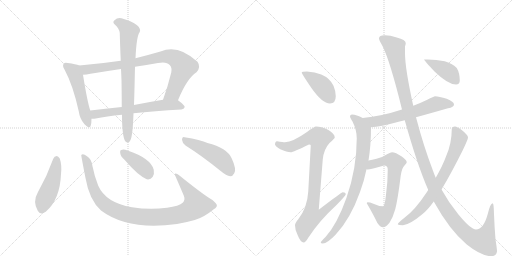
t = 0.00 s
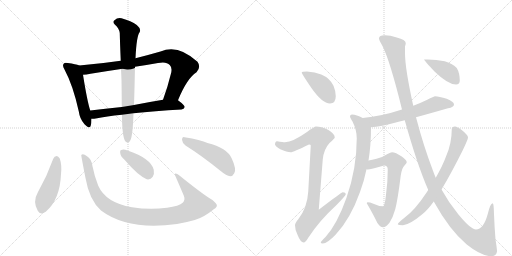
t = 2.59 s
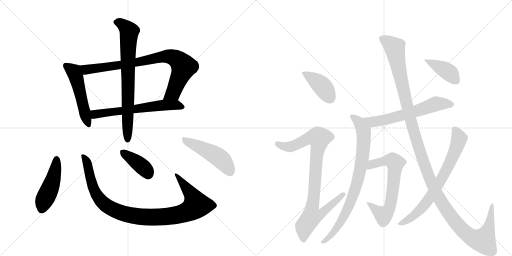
t = 5.18 s
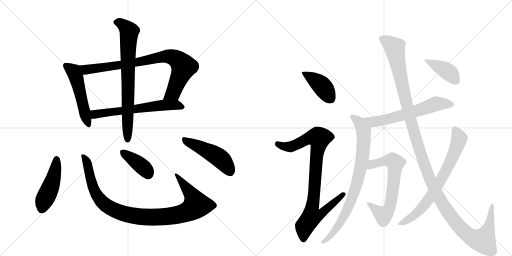
t = 7.78 s
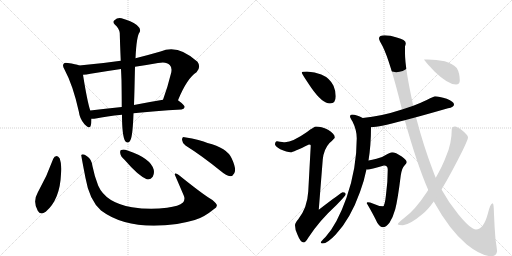
t = 10.37 s
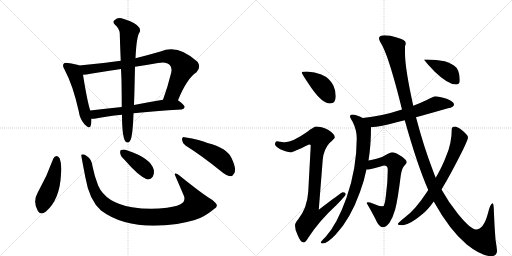
t = 12.96 s

The animated SVG that drew these frames (rendered in a browser with its animation timeline set to each time). Animation: 16 CSS @keyframes rules; one cycle of 12.96 s.

<svg version="1.1" viewBox="0 0 2048 1024" xmlns="http://www.w3.org/2000/svg">
  <g stroke="lightgray" stroke-dasharray="1,1" stroke-width="1" transform="scale(4, 4)">
    <line x1="0" y1="0" x2="256" y2="256"></line>
    <line x1="256" y1="0" x2="0" y2="256"></line>
    <line x1="128" y1="0" x2="128" y2="256"></line>
    <line x1="0" y1="128" x2="256" y2="128"></line>
    <line x1="256" y1="0" x2="512" y2="256"></line>
    <line x1="512" y1="0" x2="256" y2="256"></line>
    <line x1="384" y1="0" x2="384" y2="256"></line>
    <line x1="256" y1="128" x2="512" y2="128"></line>
  </g>
<g transform="scale(1, -1) translate(0, -850)">
   <style type="text/css">
    @keyframes keyframes0 {
      from {
       stroke: black;
       stroke-dashoffset: 514;
       stroke-width: 128;
       }
       63% {
       animation-timing-function: step-end;
       stroke: black;
       stroke-dashoffset: 0;
       stroke-width: 128;
       }
       to {
       stroke: black;
       stroke-width: 1024;
       }
       }
       #make-me-a-hanzi-animation-0 {
         animation: keyframes0 0.668294s both;
         animation-delay: 0.000000s;
         animation-timing-function: linear;
       }
    @keyframes keyframes1 {
      from {
       stroke: black;
       stroke-dashoffset: 841;
       stroke-width: 128;
       }
       73% {
       animation-timing-function: step-end;
       stroke: black;
       stroke-dashoffset: 0;
       stroke-width: 128;
       }
       to {
       stroke: black;
       stroke-width: 1024;
       }
       }
       #make-me-a-hanzi-animation-1 {
         animation: keyframes1 0.934408s both;
         animation-delay: 0.668294s;
         animation-timing-function: linear;
       }
    @keyframes keyframes2 {
      from {
       stroke: black;
       stroke-dashoffset: 626;
       stroke-width: 128;
       }
       67% {
       animation-timing-function: step-end;
       stroke: black;
       stroke-dashoffset: 0;
       stroke-width: 128;
       }
       to {
       stroke: black;
       stroke-width: 1024;
       }
       }
       #make-me-a-hanzi-animation-2 {
         animation: keyframes2 0.759440s both;
         animation-delay: 1.602702s;
         animation-timing-function: linear;
       }
    @keyframes keyframes3 {
      from {
       stroke: black;
       stroke-dashoffset: 756;
       stroke-width: 128;
       }
       71% {
       animation-timing-function: step-end;
       stroke: black;
       stroke-dashoffset: 0;
       stroke-width: 128;
       }
       to {
       stroke: black;
       stroke-width: 1024;
       }
       }
       #make-me-a-hanzi-animation-3 {
         animation: keyframes3 0.865234s both;
         animation-delay: 2.362142s;
         animation-timing-function: linear;
       }
    @keyframes keyframes4 {
      from {
       stroke: black;
       stroke-dashoffset: 467;
       stroke-width: 128;
       }
       60% {
       animation-timing-function: step-end;
       stroke: black;
       stroke-dashoffset: 0;
       stroke-width: 128;
       }
       to {
       stroke: black;
       stroke-width: 1024;
       }
       }
       #make-me-a-hanzi-animation-4 {
         animation: keyframes4 0.630046s both;
         animation-delay: 3.227376s;
         animation-timing-function: linear;
       }
    @keyframes keyframes5 {
      from {
       stroke: black;
       stroke-dashoffset: 1010;
       stroke-width: 128;
       }
       77% {
       animation-timing-function: step-end;
       stroke: black;
       stroke-dashoffset: 0;
       stroke-width: 128;
       }
       to {
       stroke: black;
       stroke-width: 1024;
       }
       }
       #make-me-a-hanzi-animation-5 {
         animation: keyframes5 1.071940s both;
         animation-delay: 3.857422s;
         animation-timing-function: linear;
       }
    @keyframes keyframes6 {
      from {
       stroke: black;
       stroke-dashoffset: 390;
       stroke-width: 128;
       }
       56% {
       animation-timing-function: step-end;
       stroke: black;
       stroke-dashoffset: 0;
       stroke-width: 128;
       }
       to {
       stroke: black;
       stroke-width: 1024;
       }
       }
       #make-me-a-hanzi-animation-6 {
         animation: keyframes6 0.567383s both;
         animation-delay: 4.929362s;
         animation-timing-function: linear;
       }
    @keyframes keyframes7 {
      from {
       stroke: black;
       stroke-dashoffset: 480;
       stroke-width: 128;
       }
       61% {
       animation-timing-function: step-end;
       stroke: black;
       stroke-dashoffset: 0;
       stroke-width: 128;
       }
       to {
       stroke: black;
       stroke-width: 1024;
       }
       }
       #make-me-a-hanzi-animation-7 {
         animation: keyframes7 0.640625s both;
         animation-delay: 5.496745s;
         animation-timing-function: linear;
       }
    @keyframes keyframes8 {
      from {
       stroke: black;
       stroke-dashoffset: 410;
       stroke-width: 128;
       }
       57% {
       animation-timing-function: step-end;
       stroke: black;
       stroke-dashoffset: 0;
       stroke-width: 128;
       }
       to {
       stroke: black;
       stroke-width: 1024;
       }
       }
       #make-me-a-hanzi-animation-8 {
         animation: keyframes8 0.583659s both;
         animation-delay: 6.137370s;
         animation-timing-function: linear;
       }
    @keyframes keyframes9 {
      from {
       stroke: black;
       stroke-dashoffset: 921;
       stroke-width: 128;
       }
       75% {
       animation-timing-function: step-end;
       stroke: black;
       stroke-dashoffset: 0;
       stroke-width: 128;
       }
       to {
       stroke: black;
       stroke-width: 1024;
       }
       }
       #make-me-a-hanzi-animation-9 {
         animation: keyframes9 0.999512s both;
         animation-delay: 6.721029s;
         animation-timing-function: linear;
       }
    @keyframes keyframes10 {
      from {
       stroke: black;
       stroke-dashoffset: 617;
       stroke-width: 128;
       }
       67% {
       animation-timing-function: step-end;
       stroke: black;
       stroke-dashoffset: 0;
       stroke-width: 128;
       }
       to {
       stroke: black;
       stroke-width: 1024;
       }
       }
       #make-me-a-hanzi-animation-10 {
         animation: keyframes10 0.752116s both;
         animation-delay: 7.720540s;
         animation-timing-function: linear;
       }
    @keyframes keyframes11 {
      from {
       stroke: black;
       stroke-dashoffset: 820;
       stroke-width: 128;
       }
       73% {
       animation-timing-function: step-end;
       stroke: black;
       stroke-dashoffset: 0;
       stroke-width: 128;
       }
       to {
       stroke: black;
       stroke-width: 1024;
       }
       }
       #make-me-a-hanzi-animation-11 {
         animation: keyframes11 0.917318s both;
         animation-delay: 8.472656s;
         animation-timing-function: linear;
       }
    @keyframes keyframes12 {
      from {
       stroke: black;
       stroke-dashoffset: 670;
       stroke-width: 128;
       }
       69% {
       animation-timing-function: step-end;
       stroke: black;
       stroke-dashoffset: 0;
       stroke-width: 128;
       }
       to {
       stroke: black;
       stroke-width: 1024;
       }
       }
       #make-me-a-hanzi-animation-12 {
         animation: keyframes12 0.795247s both;
         animation-delay: 9.389974s;
         animation-timing-function: linear;
       }
    @keyframes keyframes13 {
      from {
       stroke: black;
       stroke-dashoffset: 1352;
       stroke-width: 128;
       }
       81% {
       animation-timing-function: step-end;
       stroke: black;
       stroke-dashoffset: 0;
       stroke-width: 128;
       }
       to {
       stroke: black;
       stroke-width: 1024;
       }
       }
       #make-me-a-hanzi-animation-13 {
         animation: keyframes13 1.350260s both;
         animation-delay: 10.185221s;
         animation-timing-function: linear;
       }
    @keyframes keyframes14 {
      from {
       stroke: black;
       stroke-dashoffset: 730;
       stroke-width: 128;
       }
       70% {
       animation-timing-function: step-end;
       stroke: black;
       stroke-dashoffset: 0;
       stroke-width: 128;
       }
       to {
       stroke: black;
       stroke-width: 1024;
       }
       }
       #make-me-a-hanzi-animation-14 {
         animation: keyframes14 0.844076s both;
         animation-delay: 11.535482s;
         animation-timing-function: linear;
       }
    @keyframes keyframes15 {
      from {
       stroke: black;
       stroke-dashoffset: 404;
       stroke-width: 128;
       }
       57% {
       animation-timing-function: step-end;
       stroke: black;
       stroke-dashoffset: 0;
       stroke-width: 128;
       }
       to {
       stroke: black;
       stroke-width: 1024;
       }
       }
       #make-me-a-hanzi-animation-15 {
         animation: keyframes15 0.578776s both;
         animation-delay: 12.379557s;
         animation-timing-function: linear;
       }
</style>
<path d="M 317 588 Q 304 594 271 598 Q 258 601 255 595 Q 248 588 258 572 Q 292 509 315 405 Q 319 374 338 353 Q 359 331 363 348 Q 366 358 366 375 L 361 408 Q 349 444 332 551 C 327 581 327 584 317 588 Z" fill="lightgray"></path> 
<path d="M 712 449 Q 748 537 786 561 Q 805 582 790 603 Q 712 675 642 644 Q 590 629 542 617 L 483 607 Q 401 595 317 588 C 287 585 302 548 332 551 Q 345 551 362 555 Q 423 565 484 574 L 540 583 Q 585 590 632 598 Q 666 605 679 590 Q 689 580 685 560 Q 670 499 652 451 C 642 423 700 421 712 449 Z" fill="lightgray"></path> 
<path d="M 534 397 Q 616 406 726 412 Q 736 413 739 422 Q 739 429 712 449 C 699 459 682 456 652 451 Q 591 441 536 430 L 487 422 Q 420 415 361 408 C 331 404 336 374 366 375 Q 372 374 383 376 Q 425 385 488 391 L 534 397 Z" fill="lightgray"></path> 
<path d="M 488 391 Q 488 306 501 285 Q 514 272 522 290 Q 531 308 534 397 L 536 430 Q 537 460 538 497 Q 539 545 540 583 L 542 617 Q 546 707 559 722 Q 565 735 547 750 Q 525 766 486 777 Q 470 781 458 769 Q 448 762 460 751 Q 476 738 479 718 Q 480 678 483 607 L 484 574 Q 485 553 486 529 Q 487 463 487 422 L 488 391 Z" fill="lightgray"></path> 
<path d="M 213 215 Q 188 145 151 80 Q 130 44 151 7 Q 161 -12 183 3 Q 240 52 244 154 Q 248 190 239 216 Q 233 226 227 226 Q 217 225 213 215 Z" fill="lightgray"></path> 
<path d="M 867 31 Q 861 43 840 56 Q 806 77 715 150 Q 708 157 701 156 Q 698 155 701 147 Q 717 110 735 68 Q 742 52 732 40 Q 716 25 668 19 Q 598 10 528 21 Q 423 39 393 107 Q 378 144 370 185 Q 367 213 348 225 Q 332 237 325 230 Q 324 230 342 138 Q 357 50 404 8 Q 512 -73 708 -46 Q 744 -40 779 -30 Q 815 -20 855 13 Q 870 22 867 31 Z" fill="lightgray"></path> 
<path d="M 498 211 Q 552 148 587 133 Q 602 130 611 143 Q 618 155 615 171 Q 603 217 510 248 Q 494 254 485 250 Q 479 249 481 237 Q 482 225 498 211 Z" fill="lightgray"></path> 
<path d="M 742 268 Q 806 228 884 165 Q 905 147 921 145 Q 931 145 937 157 Q 947 173 927 216 Q 908 259 830 278 Q 803 291 738 301 Q 728 305 728 291 Q 729 278 742 268 Z" fill="lightgray"></path> 
<path d="M 1228 564 Q 1207 564 1207 560 Q 1207 555 1245 499 Q 1289 436 1320 436 Q 1343 436 1343 465 Q 1343 486 1334 507 Q 1319 538 1285 552 Q 1260 563 1228 564 Z" fill="lightgray"></path> 
<path d="M 1264 344 Q 1257 344 1228 322 Q 1171 282 1140 281 Q 1133 281 1108 285 Q 1100 284 1100 272 Q 1100 266 1121 253 Q 1148 241 1163 241 Q 1172 241 1236 272 Q 1243 272 1243 268 L 1233 84 Q 1229 18 1193 -27 Q 1180 -42 1180 -51 Q 1180 -70 1190 -89 Q 1202 -120 1215 -120 Q 1222 -120 1233 -101 Q 1277 -33 1345 29 Q 1383 68 1383 73 Q 1383 81 1371 81 Q 1366 81 1275 11 L 1291 212 Q 1295 253 1318 278 Q 1339 297 1339 300 Q 1339 315 1312 331 Q 1285 344 1264 344 Z" fill="lightgray"></path> 
<path d="M 1740 465 Q 1737 465 1707 450 Q 1680 437 1653 427 L 1608 412 Q 1526 385 1451 378 C 1421 375 1454 339 1484 341 Q 1516 342 1619 369 L 1664 381 Q 1719 396 1792 417 Q 1816 421 1816 432 Q 1816 443 1787 455 Q 1756 465 1740 465 Z" fill="lightgray"></path> 
<path d="M 1451 378 Q 1426 392 1408 392 Q 1400 392 1400 384 Q 1400 380 1410 364 Q 1427 330 1427 297 Q 1427 175 1386 59 Q 1348 -48 1302 -98 Q 1283 -116 1283 -120 Q 1283 -124 1291 -124 Q 1309 -124 1343 -88 Q 1402 -25 1440 82 Q 1456 124 1466 173 L 1474 208 Q 1484 269 1484 341 C 1484 362 1478 365 1451 378 Z" fill="lightgray"></path> 
<path d="M 1466 173 Q 1468 172 1471 172 Q 1482 172 1536 188 Q 1551 188 1551 172 Q 1551 122 1544 71 Q 1539 25 1532 25 Q 1514 25 1491 36 Q 1480 41 1471 41 Q 1467 41 1467 37 Q 1494 -9 1509 -41 Q 1521 -59 1532 -59 Q 1543 -59 1558 -41 Q 1572 -19 1581 13 Q 1591 51 1603 148 Q 1608 180 1618 188 Q 1627 197 1627 201 Q 1627 210 1607 224 Q 1582 241 1568 241 Q 1563 241 1550 234 Q 1533 222 1506 215 Q 1488 210 1474 208 C 1444 203 1436 173 1466 173 Z" fill="lightgray"></path> 
<path d="M 1653 427 Q 1620 577 1620 637 L 1620 664 Q 1623 673 1623 677 Q 1623 691 1587 700 Q 1561 709 1539 709 Q 1516 709 1516 696 Q 1516 690 1530 666 Q 1560 607 1608 412 L 1619 369 Q 1669 190 1713 90 L 1735 44 Q 1798 -70 1867 -128 Q 1926 -175 1967 -175 Q 1986 -173 1988 -156 Q 1988 -145 1982 -108 Q 1978 -59 1976 -7 Q 1975 37 1971 37 Q 1961 37 1951 -6 Q 1934 -68 1904 -68 Q 1883 -68 1833 -7 Q 1794 41 1766 92 L 1743 139 Q 1737 152 1732 167 Q 1695 263 1664 381 L 1653 427 Z" fill="lightgray"></path> 
<path d="M 1713 90 L 1705 78 Q 1660 10 1619 -20 Q 1591 -42 1591 -47 Q 1591 -50 1612 -51 Q 1640 -48 1689 -7 Q 1709 8 1735 44 L 1766 92 Q 1803 153 1852 251 Q 1872 293 1872 300 Q 1872 310 1848 329 Q 1828 344 1820 344 Q 1807 344 1807 333 Q 1807 276 1784 224 Q 1770 186 1743 139 L 1713 90 Z" fill="lightgray"></path> 
<path d="M 1711 612 L 1696 612 Q 1696 609 1739 563 Q 1792 512 1824 512 Q 1839 512 1839 528 Q 1839 558 1827 578 Q 1808 597 1779 605 Q 1745 612 1711 612 Z" fill="lightgray"></path> 
      <clipPath id="make-me-a-hanzi-clip-0">
      <path d="M 317 588 Q 304 594 271 598 Q 258 601 255 595 Q 248 588 258 572 Q 292 509 315 405 Q 319 374 338 353 Q 359 331 363 348 Q 366 358 366 375 L 361 408 Q 349 444 332 551 C 327 581 327 584 317 588 Z" fill="lightgray"></path>
      </clipPath>
      <path clip-path="url(#make-me-a-hanzi-clip-0)" d="M 264 587 L 295 565 L 307 536 L 351 353 " fill="none" id="make-me-a-hanzi-animation-0" stroke-dasharray="386 772" stroke-linecap="round"></path>

      <clipPath id="make-me-a-hanzi-clip-1">
      <path d="M 712 449 Q 748 537 786 561 Q 805 582 790 603 Q 712 675 642 644 Q 590 629 542 617 L 483 607 Q 401 595 317 588 C 287 585 302 548 332 551 Q 345 551 362 555 Q 423 565 484 574 L 540 583 Q 585 590 632 598 Q 666 605 679 590 Q 689 580 685 560 Q 670 499 652 451 C 642 423 700 421 712 449 Z" fill="lightgray"></path>
      </clipPath>
      <path clip-path="url(#make-me-a-hanzi-clip-1)" d="M 325 584 L 351 571 L 530 597 L 657 624 L 700 618 L 735 584 L 696 487 L 660 455 " fill="none" id="make-me-a-hanzi-animation-1" stroke-dasharray="713 1426" stroke-linecap="round"></path>

      <clipPath id="make-me-a-hanzi-clip-2">
      <path d="M 534 397 Q 616 406 726 412 Q 736 413 739 422 Q 739 429 712 449 C 699 459 682 456 652 451 Q 591 441 536 430 L 487 422 Q 420 415 361 408 C 331 404 336 374 366 375 Q 372 374 383 376 Q 425 385 488 391 L 534 397 Z" fill="lightgray"></path>
      </clipPath>
      <path clip-path="url(#make-me-a-hanzi-clip-2)" d="M 370 381 L 385 394 L 603 424 L 704 431 L 731 422 " fill="none" id="make-me-a-hanzi-animation-2" stroke-dasharray="498 996" stroke-linecap="round"></path>

      <clipPath id="make-me-a-hanzi-clip-3">
      <path d="M 488 391 Q 488 306 501 285 Q 514 272 522 290 Q 531 308 534 397 L 536 430 Q 537 460 538 497 Q 539 545 540 583 L 542 617 Q 546 707 559 722 Q 565 735 547 750 Q 525 766 486 777 Q 470 781 458 769 Q 448 762 460 751 Q 476 738 479 718 Q 480 678 483 607 L 484 574 Q 485 553 486 529 Q 487 463 487 422 L 488 391 Z" fill="lightgray"></path>
      </clipPath>
      <path clip-path="url(#make-me-a-hanzi-clip-3)" d="M 464 761 L 487 755 L 517 723 L 511 618 L 511 291 " fill="none" id="make-me-a-hanzi-animation-3" stroke-dasharray="628 1256" stroke-linecap="round"></path>

      <clipPath id="make-me-a-hanzi-clip-4">
      <path d="M 213 215 Q 188 145 151 80 Q 130 44 151 7 Q 161 -12 183 3 Q 240 52 244 154 Q 248 190 239 216 Q 233 226 227 226 Q 217 225 213 215 Z" fill="lightgray"></path>
      </clipPath>
      <path clip-path="url(#make-me-a-hanzi-clip-4)" d="M 227 214 L 208 116 L 166 13 " fill="none" id="make-me-a-hanzi-animation-4" stroke-dasharray="339 678" stroke-linecap="round"></path>

      <clipPath id="make-me-a-hanzi-clip-5">
      <path d="M 867 31 Q 861 43 840 56 Q 806 77 715 150 Q 708 157 701 156 Q 698 155 701 147 Q 717 110 735 68 Q 742 52 732 40 Q 716 25 668 19 Q 598 10 528 21 Q 423 39 393 107 Q 378 144 370 185 Q 367 213 348 225 Q 332 237 325 230 Q 324 230 342 138 Q 357 50 404 8 Q 512 -73 708 -46 Q 744 -40 779 -30 Q 815 -20 855 13 Q 870 22 867 31 Z" fill="lightgray"></path>
      </clipPath>
      <path clip-path="url(#make-me-a-hanzi-clip-5)" d="M 330 229 L 351 190 L 371 103 L 396 56 L 419 32 L 447 15 L 533 -13 L 641 -19 L 694 -13 L 736 -2 L 771 15 L 785 29 L 776 56 L 707 152 " fill="none" id="make-me-a-hanzi-animation-5" stroke-dasharray="882 1764" stroke-linecap="round"></path>

      <clipPath id="make-me-a-hanzi-clip-6">
      <path d="M 498 211 Q 552 148 587 133 Q 602 130 611 143 Q 618 155 615 171 Q 603 217 510 248 Q 494 254 485 250 Q 479 249 481 237 Q 482 225 498 211 Z" fill="lightgray"></path>
      </clipPath>
      <path clip-path="url(#make-me-a-hanzi-clip-6)" d="M 492 241 L 578 176 L 592 154 " fill="none" id="make-me-a-hanzi-animation-6" stroke-dasharray="262 524" stroke-linecap="round"></path>

      <clipPath id="make-me-a-hanzi-clip-7">
      <path d="M 742 268 Q 806 228 884 165 Q 905 147 921 145 Q 931 145 937 157 Q 947 173 927 216 Q 908 259 830 278 Q 803 291 738 301 Q 728 305 728 291 Q 729 278 742 268 Z" fill="lightgray"></path>
      </clipPath>
      <path clip-path="url(#make-me-a-hanzi-clip-7)" d="M 741 288 L 869 225 L 889 209 L 920 163 " fill="none" id="make-me-a-hanzi-animation-7" stroke-dasharray="352 704" stroke-linecap="round"></path>

      <clipPath id="make-me-a-hanzi-clip-8">
      <path d="M 1228 564 Q 1207 564 1207 560 Q 1207 555 1245 499 Q 1289 436 1320 436 Q 1343 436 1343 465 Q 1343 486 1334 507 Q 1319 538 1285 552 Q 1260 563 1228 564 Z" fill="lightgray"></path>
      </clipPath>
      <path clip-path="url(#make-me-a-hanzi-clip-8)" d="M 1211 559 L 1283 511 L 1322 456 " fill="none" id="make-me-a-hanzi-animation-8" stroke-dasharray="282 564" stroke-linecap="round"></path>

      <clipPath id="make-me-a-hanzi-clip-9">
      <path d="M 1264 344 Q 1257 344 1228 322 Q 1171 282 1140 281 Q 1133 281 1108 285 Q 1100 284 1100 272 Q 1100 266 1121 253 Q 1148 241 1163 241 Q 1172 241 1236 272 Q 1243 272 1243 268 L 1233 84 Q 1229 18 1193 -27 Q 1180 -42 1180 -51 Q 1180 -70 1190 -89 Q 1202 -120 1215 -120 Q 1222 -120 1233 -101 Q 1277 -33 1345 29 Q 1383 68 1383 73 Q 1383 81 1371 81 Q 1366 81 1275 11 L 1291 212 Q 1295 253 1318 278 Q 1339 297 1339 300 Q 1339 315 1312 331 Q 1285 344 1264 344 Z" fill="lightgray"></path>
      </clipPath>
      <path clip-path="url(#make-me-a-hanzi-clip-9)" d="M 1111 274 L 1136 264 L 1161 263 L 1233 297 L 1277 297 L 1249 21 L 1287 18 L 1295 8 L 1279 -10 L 1246 -16 L 1218 -55 L 1214 -110 " fill="none" id="make-me-a-hanzi-animation-9" stroke-dasharray="793 1586" stroke-linecap="round"></path>

      <clipPath id="make-me-a-hanzi-clip-10">
      <path d="M 1740 465 Q 1737 465 1707 450 Q 1680 437 1653 427 L 1608 412 Q 1526 385 1451 378 C 1421 375 1454 339 1484 341 Q 1516 342 1619 369 L 1664 381 Q 1719 396 1792 417 Q 1816 421 1816 432 Q 1816 443 1787 455 Q 1756 465 1740 465 Z" fill="lightgray"></path>
      </clipPath>
      <path clip-path="url(#make-me-a-hanzi-clip-10)" d="M 1458 376 L 1493 362 L 1603 386 L 1742 434 L 1806 432 " fill="none" id="make-me-a-hanzi-animation-10" stroke-dasharray="489 978" stroke-linecap="round"></path>

      <clipPath id="make-me-a-hanzi-clip-11">
      <path d="M 1451 378 Q 1426 392 1408 392 Q 1400 392 1400 384 Q 1400 380 1410 364 Q 1427 330 1427 297 Q 1427 175 1386 59 Q 1348 -48 1302 -98 Q 1283 -116 1283 -120 Q 1283 -124 1291 -124 Q 1309 -124 1343 -88 Q 1402 -25 1440 82 Q 1456 124 1466 173 L 1474 208 Q 1484 269 1484 341 C 1484 362 1478 365 1451 378 Z" fill="lightgray"></path>
      </clipPath>
      <path clip-path="url(#make-me-a-hanzi-clip-11)" d="M 1409 383 L 1434 364 L 1455 318 L 1450 219 L 1431 125 L 1406 50 L 1361 -42 L 1328 -89 L 1289 -118 " fill="none" id="make-me-a-hanzi-animation-11" stroke-dasharray="692 1384" stroke-linecap="round"></path>

      <clipPath id="make-me-a-hanzi-clip-12">
      <path d="M 1466 173 Q 1468 172 1471 172 Q 1482 172 1536 188 Q 1551 188 1551 172 Q 1551 122 1544 71 Q 1539 25 1532 25 Q 1514 25 1491 36 Q 1480 41 1471 41 Q 1467 41 1467 37 Q 1494 -9 1509 -41 Q 1521 -59 1532 -59 Q 1543 -59 1558 -41 Q 1572 -19 1581 13 Q 1591 51 1603 148 Q 1608 180 1618 188 Q 1627 197 1627 201 Q 1627 210 1607 224 Q 1582 241 1568 241 Q 1563 241 1550 234 Q 1533 222 1506 215 Q 1488 210 1474 208 C 1444 203 1436 173 1466 173 Z" fill="lightgray"></path>
      </clipPath>
      <path clip-path="url(#make-me-a-hanzi-clip-12)" d="M 1470 178 L 1493 194 L 1537 207 L 1557 209 L 1581 199 L 1571 85 L 1554 11 L 1534 -11 L 1475 33 " fill="none" id="make-me-a-hanzi-animation-12" stroke-dasharray="542 1084" stroke-linecap="round"></path>

      <clipPath id="make-me-a-hanzi-clip-13">
      <path d="M 1653 427 Q 1620 577 1620 637 L 1620 664 Q 1623 673 1623 677 Q 1623 691 1587 700 Q 1561 709 1539 709 Q 1516 709 1516 696 Q 1516 690 1530 666 Q 1560 607 1608 412 L 1619 369 Q 1669 190 1713 90 L 1735 44 Q 1798 -70 1867 -128 Q 1926 -175 1967 -175 Q 1986 -173 1988 -156 Q 1988 -145 1982 -108 Q 1978 -59 1976 -7 Q 1975 37 1971 37 Q 1961 37 1951 -6 Q 1934 -68 1904 -68 Q 1883 -68 1833 -7 Q 1794 41 1766 92 L 1743 139 Q 1737 152 1732 167 Q 1695 263 1664 381 L 1653 427 Z" fill="lightgray"></path>
      </clipPath>
      <path clip-path="url(#make-me-a-hanzi-clip-13)" d="M 1528 696 L 1579 657 L 1627 429 L 1658 312 L 1732 105 L 1789 5 L 1864 -84 L 1897 -105 L 1932 -113 L 1955 -60 L 1969 33 " fill="none" id="make-me-a-hanzi-animation-13" stroke-dasharray="1224 2448" stroke-linecap="round"></path>

      <clipPath id="make-me-a-hanzi-clip-14">
      <path d="M 1713 90 L 1705 78 Q 1660 10 1619 -20 Q 1591 -42 1591 -47 Q 1591 -50 1612 -51 Q 1640 -48 1689 -7 Q 1709 8 1735 44 L 1766 92 Q 1803 153 1852 251 Q 1872 293 1872 300 Q 1872 310 1848 329 Q 1828 344 1820 344 Q 1807 344 1807 333 Q 1807 276 1784 224 Q 1770 186 1743 139 L 1713 90 Z" fill="lightgray"></path>
      </clipPath>
      <path clip-path="url(#make-me-a-hanzi-clip-14)" d="M 1818 334 L 1837 296 L 1817 238 L 1770 141 L 1713 50 L 1681 11 L 1633 -29 L 1595 -46 " fill="none" id="make-me-a-hanzi-animation-14" stroke-dasharray="602 1204" stroke-linecap="round"></path>

      <clipPath id="make-me-a-hanzi-clip-15">
      <path d="M 1711 612 L 1696 612 Q 1696 609 1739 563 Q 1792 512 1824 512 Q 1839 512 1839 528 Q 1839 558 1827 578 Q 1808 597 1779 605 Q 1745 612 1711 612 Z" fill="lightgray"></path>
      </clipPath>
      <path clip-path="url(#make-me-a-hanzi-clip-15)" d="M 1705 609 L 1794 561 L 1825 526 " fill="none" id="make-me-a-hanzi-animation-15" stroke-dasharray="276 552" stroke-linecap="round"></path>

</g>
</svg>
